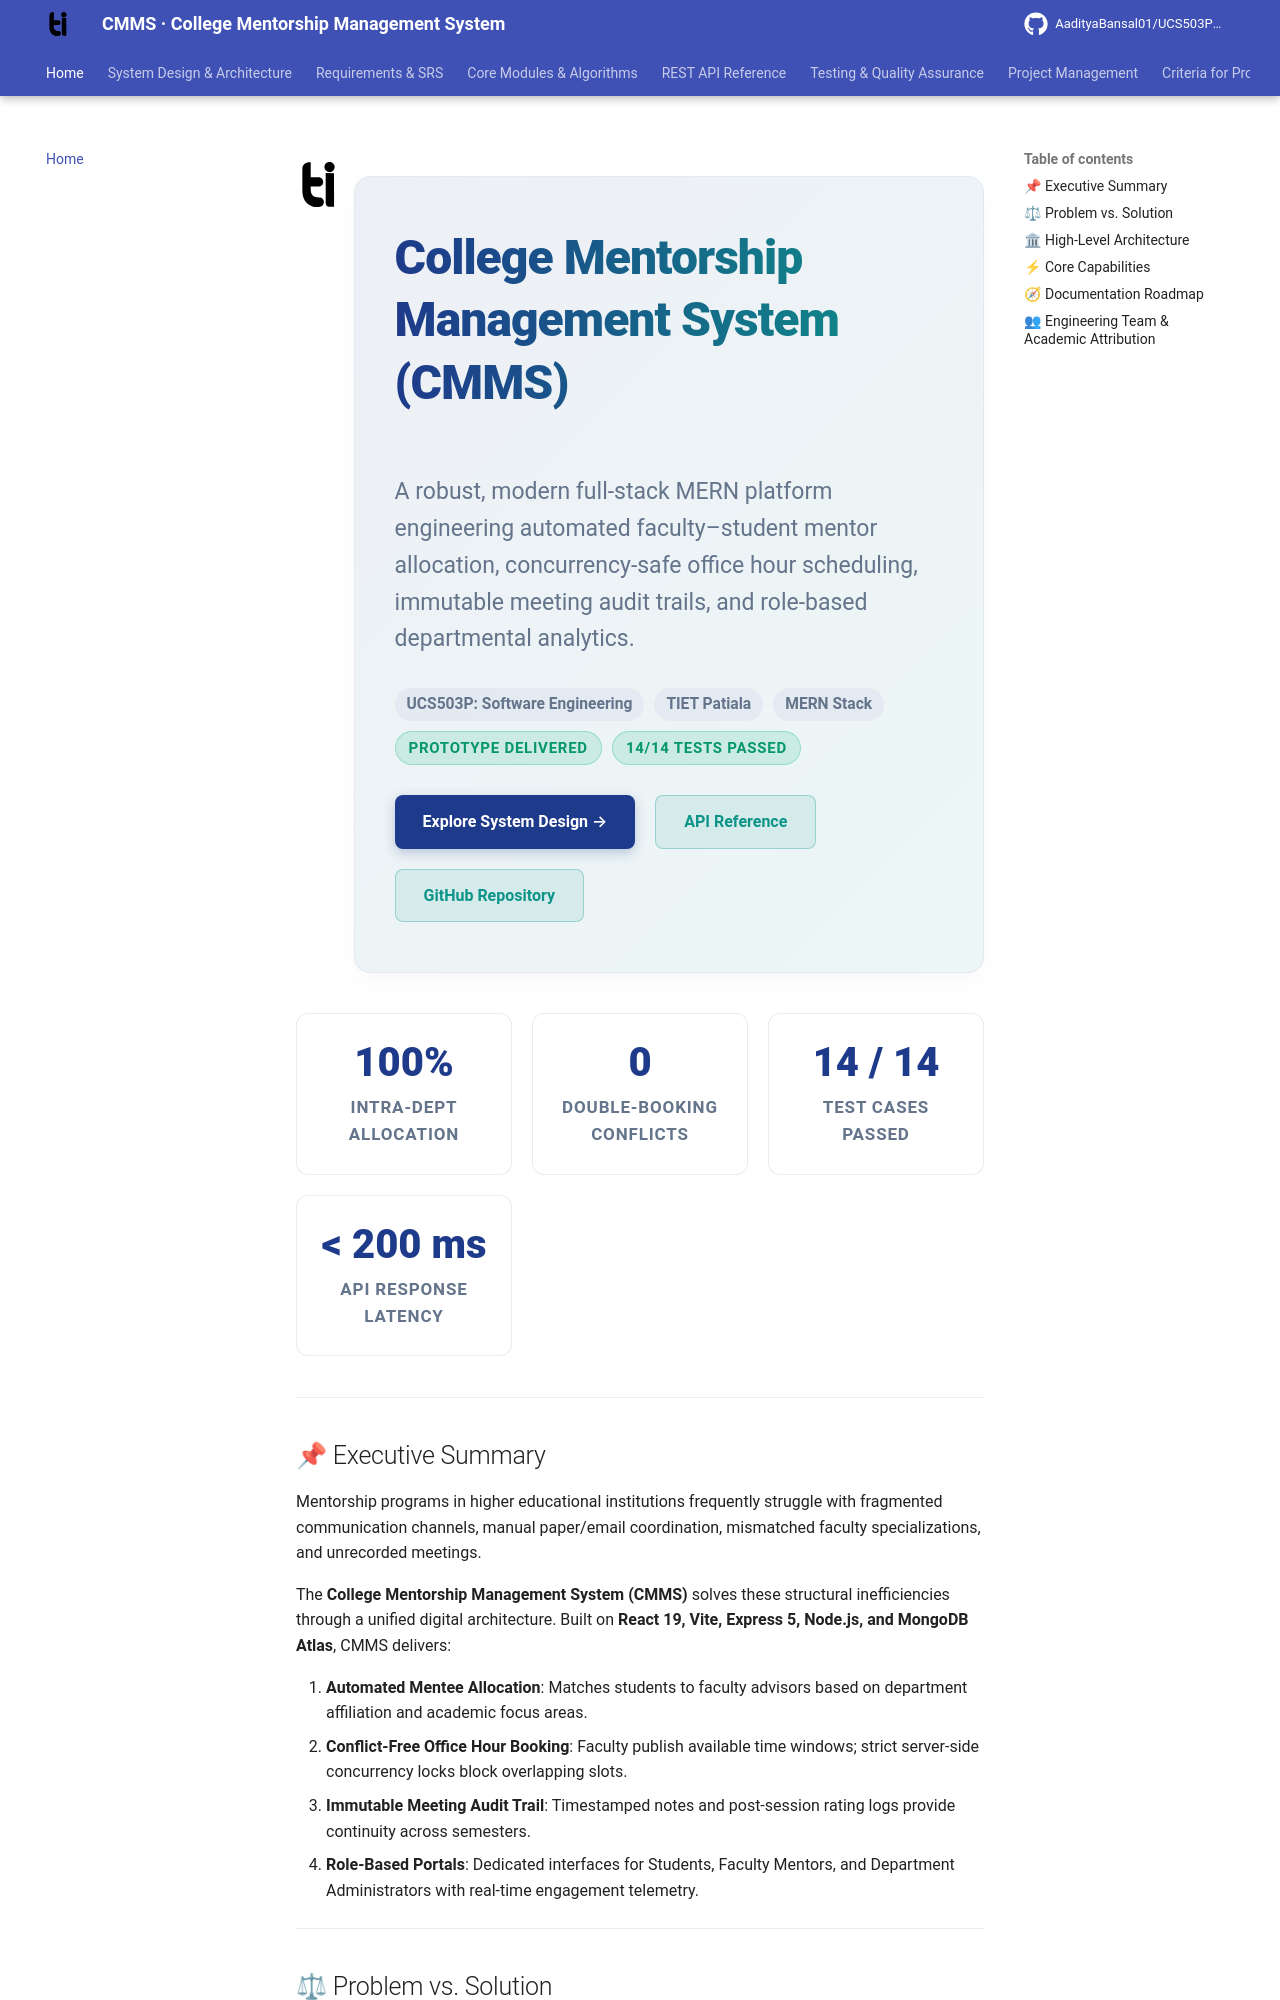

repository: AadityaBansal01/UCS503P_202627_CMMS- · page: index.html · generator: mkdocs

---
title: Home · College Mentorship Management System
description: Official engineering documentation and system architecture for the College Mentorship Management System (CMMS) - UCS503P, TIET Patiala.
---

![TIET Logo](assets/tiet-logo.svg){ .tiet-logo }

<div class="hero-banner">
  <h1>College Mentorship Management System (CMMS)</h1>
  <p class="hero-subtitle">
    A robust, modern full-stack MERN platform engineering automated faculty–student mentor allocation, concurrency-safe office hour scheduling, immutable meeting audit trails, and role-based departmental analytics.
  </p>
  <div class="hero-badges">
    <span class="badge-pill">UCS503P: Software Engineering</span>
    <span class="badge-pill">TIET Patiala</span>
    <span class="badge-pill">MERN Stack</span>
    <span class="badge-pass">Prototype Delivered</span>
    <span class="badge-pass">14/14 Tests Passed</span>
  </div>
  <div class="hero-cta-buttons">
    <a href="system-design/index.md" class="btn-primary">Explore System Design &rarr;</a>
    <a href="api/index.md" class="btn-secondary">API Reference</a>
    <a href="https://github.com/AadityaBansal01/UCS503P_202627_CMMS-" target="_blank" class="btn-secondary">GitHub Repository</a>
  </div>
</div>

<div class="stat-grid">
  <div class="stat-card">
    <div class="stat-number">100%</div>
    <div class="stat-label">Intra-Dept Allocation</div>
  </div>
  <div class="stat-card">
    <div class="stat-number">0</div>
    <div class="stat-label">Double-Booking Conflicts</div>
  </div>
  <div class="stat-card">
    <div class="stat-number">14 / 14</div>
    <div class="stat-label">Test Cases Passed</div>
  </div>
  <div class="stat-card">
    <div class="stat-number">&lt; 200 ms</div>
    <div class="stat-label">API Response Latency</div>
  </div>
</div>

---
